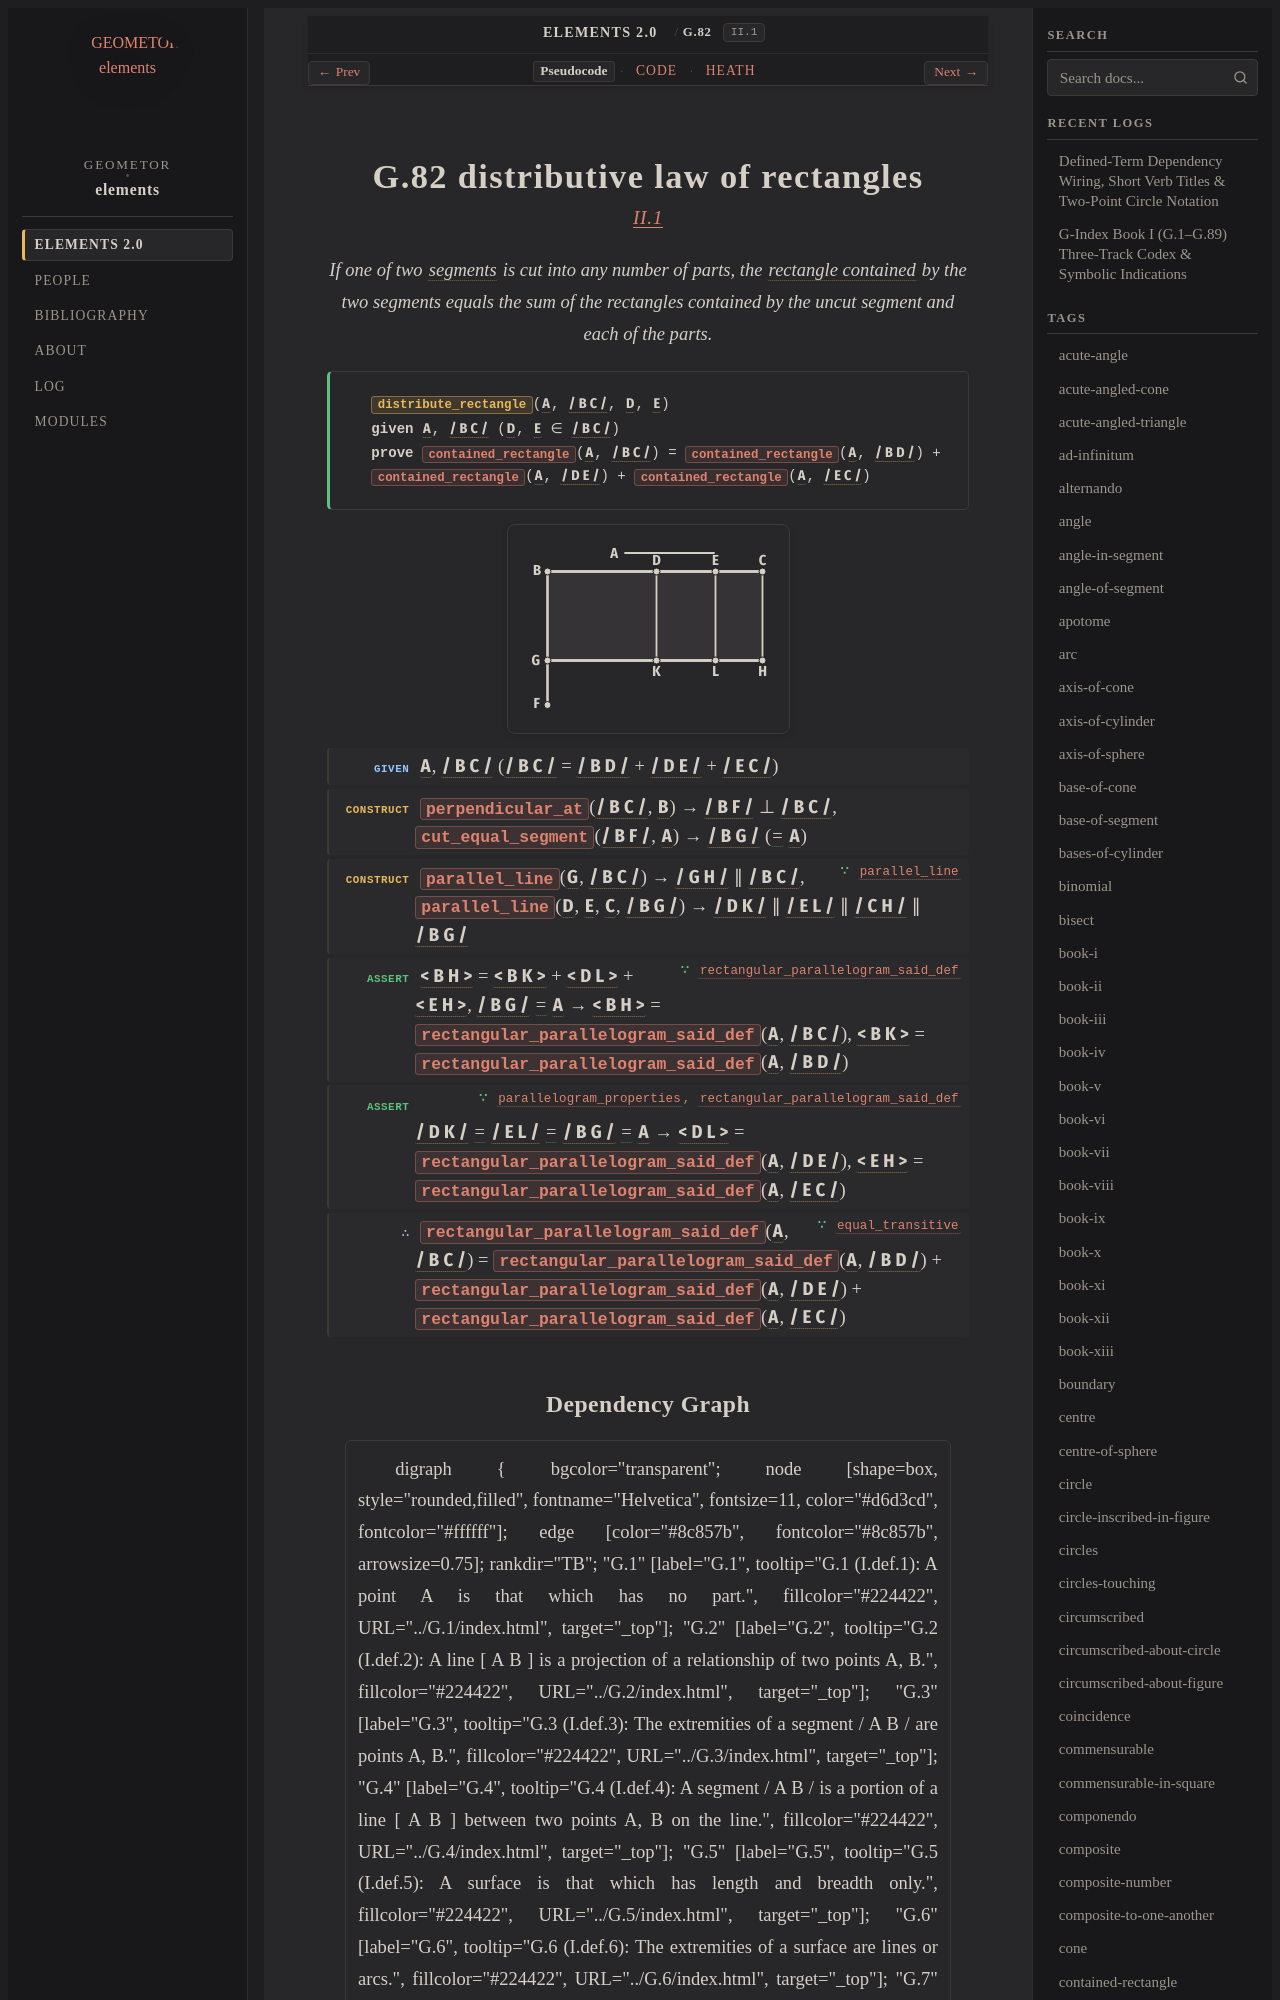

repository: geometor/elements · page: elements2/G.82/index.html · generator: sphinx

:order: 82
:number: 82
:canonical_id: G.82
:original_id: II.1
:title: G.82 distributive law of rectangles
:volume: I
:book: II
:type: prop
:subtype: theorem
:categories: theorem, proof, plane-geometry, geometric-algebra
:category: theorem, proof, plane-geometry, geometric-algebra
:tags: book-ii, point, segment, polygon, straight-line, contained-rectangle, right-angle, parallel-straight-lines, rectangle, number, equality
:dependencies: G.4, G.16, G.21, G.34, G.58, G.62, G.81
:excerpt: If one of two segments is cut into any number of parts, the rectangle contained by the two segments equals the sum of the rectangles contained by the uncut segment and each of the parts.

.. _G.82:
.. _II.1:

G.82 distributive law of rectangles
===================================

.. rubric:: `II.1 <https://geometor.github.io/euclid/heath/volume_I/book_ii/propositions/01/>`_

.. enunciation::

   If one of two :term:`segments <G.4>` is cut into any number of parts, the :term:`rectangle contained <G.81>` by the two segments equals the sum of the rectangles contained by the uncut segment and each of the parts.

.. signature:: theorem

   | :fn:`distribute_rectangle <G.82>`\ (:g:`A <g1:A>`, :g:`/ B C / <g1:/ B C />`, :g:`D <g1:D>`, :g:`E <g1:E>`)
   | **given** :g:`A <g1:A>`, :g:`/ B C / <g1:/ B C />` (:g:`D <g1:D>`, :g:`E <g1:E>` ∈ :g:`/ B C / <g1:/ B C />`)
   | **prove** :fn:`contained_rectangle <G.81>`\ (:g:`A <g1:A>`, :g:`/ B C / <g1:/ B C />`) = :fn:`contained_rectangle <G.81>`\ (:g:`A <g1:A>`, :g:`/ B D / <g1:/ B D />`) + :fn:`contained_rectangle <G.81>`\ (:g:`A <g1:A>`, :g:`/ D E / <g1:/ D E />`) + :fn:`contained_rectangle <G.81>`\ (:g:`A <g1:A>`, :g:`/ E C / <g1:/ E C />`)

.. picture:: g1.svg
   :alt: Diagram

.. step:: given

   :g:`A <g1:A>`, :g:`/ B C / <g1:/ B C />` (:g:`/ B C / <g1:/ B C />` = :g:`/ B D / <g1:/ B D />` + :g:`/ D E / <g1:/ D E />` + :g:`/ E C / <g1:/ E C />`)

.. step:: construct

   :fn:`perpendicular_at <G.34>`\ (:g:`/ B C / <g1:/ B C />`, :g:`B <g1:B>`) → :g:`/ B F / <g1:/ B F />` ⊥ :g:`/ B C / <g1:/ B C />`, :fn:`cut_equal_segment <G.21>`\ (:g:`/ B F / <g1:/ B F />`, :g:`A <g1:A>`) → :g:`/ B G / <g1:/ B G />` (:eq:`= <g1:/ B G / = g1:A>` :g:`A <g1:A>`)

.. step:: construct ∵ parallel_line <G.58>

   :fn:`parallel_line <G.58>`\ (:g:`G <g1:G>`, :g:`/ B C / <g1:/ B C />`) → :g:`/ G H / <g1:/ G H />` ∥ :g:`/ B C / <g1:/ B C />`, :fn:`parallel_line <G.58>`\ (:g:`D <g1:D>`, :g:`E <g1:E>`, :g:`C <g1:C>`, :g:`/ B G / <g1:/ B G />`) → :g:`/ D K / <g1:/ D K />` ∥ :g:`/ E L / <g1:/ E L />` ∥ :g:`/ C H / <g1:/ C H />` ∥ :g:`/ B G / <g1:/ B G />`

.. step:: assert ∵ rectangular_parallelogram_said_def <G.81>

   :g:`< B H > <g1:< B H >>` = :g:`< B K > <g1:< B K >>` + :g:`< D L > <g1:< D L >>` + :g:`< E H > <g1:< E H >>`, :g:`/ B G / <g1:/ B G />` :eq:`= <g1:/ B G / = g1:A>` :g:`A <g1:A>` → :g:`< B H > <g1:< B H >>` = :fn:`rectangular_parallelogram_said_def <G.81>`\ (:g:`A <g1:A>`, :g:`/ B C / <g1:/ B C />`), :g:`< B K > <g1:< B K >>` = :fn:`rectangular_parallelogram_said_def <G.81>`\ (:g:`A <g1:A>`, :g:`/ B D / <g1:/ B D />`)

.. step:: assert ∵ parallelogram_properties, rectangular_parallelogram_said_def <G.62, G.81>

   :g:`/ D K / <g1:/ D K />` :eq:`= <g1:/ D K / = g1:/ B G / = g1:A>` :g:`/ E L / <g1:/ E L />` :eq:`= <g1:/ E L / = g1:/ B G / = g1:A>` :g:`/ B G / <g1:/ B G />` :eq:`= <g1:/ B G / = g1:A>` :g:`A <g1:A>` → :g:`< D L > <g1:< D L >>` = :fn:`rectangular_parallelogram_said_def <G.81>`\ (:g:`A <g1:A>`, :g:`/ D E / <g1:/ D E />`), :g:`< E H > <g1:< E H >>` = :fn:`rectangular_parallelogram_said_def <G.81>`\ (:g:`A <g1:A>`, :g:`/ E C / <g1:/ E C />`)

.. step:: conclude ∵ equal_transitive <G.16>

   :fn:`rectangular_parallelogram_said_def <G.81>`\ (:g:`A <g1:A>`, :g:`/ B C / <g1:/ B C />`) = :fn:`rectangular_parallelogram_said_def <G.81>`\ (:g:`A <g1:A>`, :g:`/ B D / <g1:/ B D />`) + :fn:`rectangular_parallelogram_said_def <G.81>`\ (:g:`A <g1:A>`, :g:`/ D E / <g1:/ D E />`) + :fn:`rectangular_parallelogram_said_def <G.81>`\ (:g:`A <g1:A>`, :g:`/ E C / <g1:/ E C />`)
